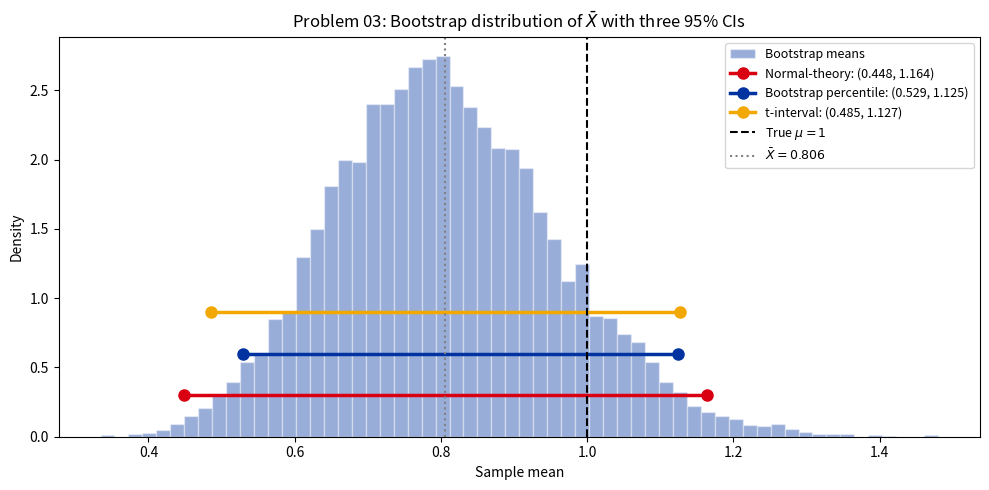
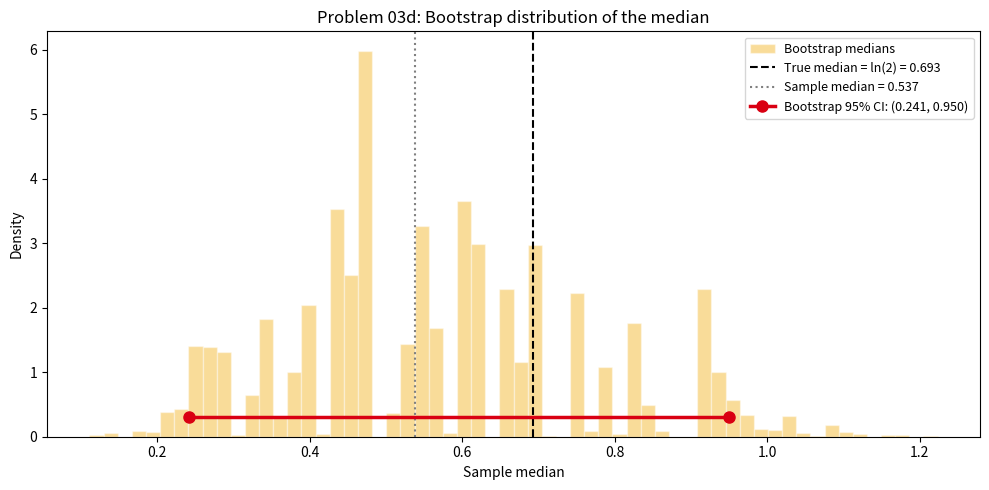
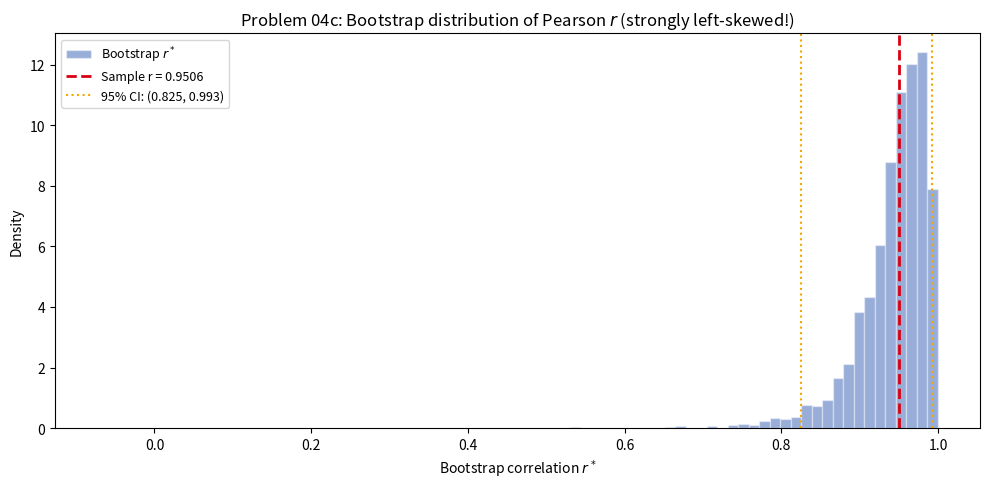
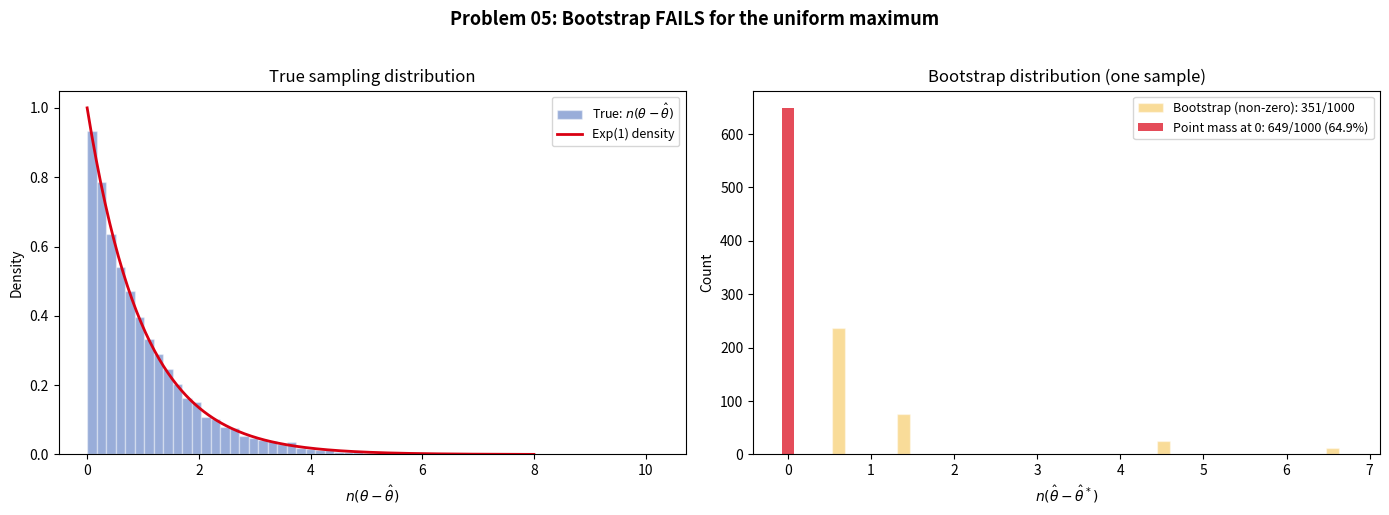

The matplotlib source for these figures, in order:
import numpy as np
from scipy import stats
import matplotlib.pyplot as plt

# Armenian flag colors for plots
RED = '#D90012'
BLUE = '#0033A0'
ORANGE = '#F2A800'

np.random.seed(509)
n = 30
data = np.random.exponential(1.0, n)

xbar = np.mean(data)
s = np.std(data, ddof=1)
med = np.median(data)

print(f'Sample mean   = {xbar:.4f}')
print(f'Sample std    = {s:.4f}')
print(f'Sample median = {med:.4f}')

# (a) Analytical SE
sigma = 1.0  # known for Exp(1)
se_analytical = sigma / np.sqrt(n)
print(f'Analytical SE(xbar) = {se_analytical:.4f}')

# (b) Bootstrap SE
B = 10_000
boot_means = np.array([
    np.mean(np.random.choice(data, n, replace=True))
    for _ in range(B)
])
se_boot = np.std(boot_means, ddof=1)
print(f'Bootstrap SE  = {se_boot:.4f}')
print(f'Ratio boot/analytical = {se_boot / se_analytical:.3f}')

# (c) Three 95% CIs
z_crit = 1.96
t_crit = stats.t.ppf(0.975, n - 1)

ci_normal = (xbar - z_crit * se_analytical, xbar + z_crit * se_analytical)
ci_boot = (np.percentile(boot_means, 2.5), np.percentile(boot_means, 97.5))
ci_t = (xbar - t_crit * s / np.sqrt(n), xbar + t_crit * s / np.sqrt(n))

print(f'Normal-theory CI: ({ci_normal[0]:.4f}, {ci_normal[1]:.4f})  width = {ci_normal[1]-ci_normal[0]:.4f}')
print(f'Bootstrap perc CI: ({ci_boot[0]:.4f}, {ci_boot[1]:.4f})  width = {ci_boot[1]-ci_boot[0]:.4f}')
print(f't-interval CI:    ({ci_t[0]:.4f}, {ci_t[1]:.4f})  width = {ci_t[1]-ci_t[0]:.4f}')
print()
print(f'True mu = 1')
print(f'  Normal contains mu=1? {ci_normal[0] < 1 < ci_normal[1]}')
print(f'  Boot   contains mu=1? {ci_boot[0] < 1 < ci_boot[1]}')
print(f'  t      contains mu=1? {ci_t[0] < 1 < ci_t[1]}')

# Histogram of bootstrap means with the three CIs
fig, ax = plt.subplots(figsize=(10, 5))

ax.hist(boot_means, bins=60, density=True, color=BLUE, alpha=0.4,
        edgecolor='white', label='Bootstrap means')

# Mark CIs
y_pos = [0.3, 0.6, 0.9]
labels = ['Normal-theory', 'Bootstrap percentile', 't-interval']
colors = [RED, BLUE, ORANGE]
cis = [ci_normal, ci_boot, ci_t]

for ci, y, label, color in zip(cis, y_pos, labels, colors):
    ax.plot(ci, [y, y], 'o-', color=color, linewidth=2.5,
            markersize=8, label=f'{label}: ({ci[0]:.3f}, {ci[1]:.3f})')

ax.axvline(1.0, color='black', linestyle='--', linewidth=1.5, label='True $\mu = 1$')
ax.axvline(xbar, color='gray', linestyle=':', linewidth=1.5, label=f'$\\bar{{X}} = {xbar:.3f}$')

ax.set_xlabel('Sample mean')
ax.set_ylabel('Density')
ax.set_title('Problem 03: Bootstrap distribution of $\\bar{X}$ with three 95% CIs')
ax.legend(loc='upper right', fontsize=9)
plt.tight_layout()
plt.show()

# (d) Bootstrap for the median
boot_medians = np.array([
    np.median(np.random.choice(data, n, replace=True))
    for _ in range(B)
])
se_boot_med = np.std(boot_medians, ddof=1)
ci_med = (np.percentile(boot_medians, 2.5), np.percentile(boot_medians, 97.5))
true_median = np.log(2)

print(f'Sample median = {med:.4f}')
print(f'Bootstrap SE(median) = {se_boot_med:.4f}')
print(f'Bootstrap 95% CI: ({ci_med[0]:.4f}, {ci_med[1]:.4f})')
print(f'True median of Exp(1) = ln(2) = {true_median:.4f}')
print(f'Contains true median? {ci_med[0] < true_median < ci_med[1]}')
print()
print('The normal-theory and t-interval CANNOT be applied to the median')
print('because there is no closed-form SE formula. Bootstrap is the way to go.')

# Histogram of bootstrap medians
fig, ax = plt.subplots(figsize=(10, 5))

ax.hist(boot_medians, bins=60, density=True, color=ORANGE, alpha=0.4,
        edgecolor='white', label='Bootstrap medians')
ax.axvline(true_median, color='black', linestyle='--', linewidth=1.5,
           label=f'True median = ln(2) = {true_median:.3f}')
ax.axvline(med, color='gray', linestyle=':', linewidth=1.5,
           label=f'Sample median = {med:.3f}')

ax.plot(ci_med, [0.3, 0.3], 'o-', color=RED, linewidth=2.5,
        markersize=8, label=f'Bootstrap 95% CI: ({ci_med[0]:.3f}, {ci_med[1]:.3f})')

ax.set_xlabel('Sample median')
ax.set_ylabel('Density')
ax.set_title('Problem 03d: Bootstrap distribution of the median')
ax.legend(fontsize=9)
plt.tight_layout()
plt.show()

x = np.array([1, 2, 3, 4, 5, 6, 7, 8, 9, 10])
y = np.array([2, 3, 5, 4, 7, 8, 6, 9, 10, 12])
n4 = len(x)

# (a) Pearson r
r = np.corrcoef(x, y)[0, 1]
print(f'Pearson r = {r:.4f}')

# (b) Bootstrap CI for correlation
np.random.seed(509)
B4 = 5_000
boot_r = []
for _ in range(B4):
    idx = np.random.choice(n4, n4, replace=True)
    boot_r.append(np.corrcoef(x[idx], y[idx])[0, 1])

boot_r = np.array(boot_r)
boot_r = boot_r[~np.isnan(boot_r)]  # drop NaN from degenerate resamples

ci_boot_r = (np.percentile(boot_r, 2.5), np.percentile(boot_r, 97.5))
print(f'Bootstrap 95% CI for rho: ({ci_boot_r[0]:.4f}, {ci_boot_r[1]:.4f})')

# (c) Plot bootstrap distribution - is it symmetric?
fig, ax = plt.subplots(figsize=(10, 5))

ax.hist(boot_r, bins=80, density=True, color=BLUE, alpha=0.4,
        edgecolor='white', label='Bootstrap $r^*$')
ax.axvline(r, color=RED, linestyle='--', linewidth=2,
           label=f'Sample r = {r:.4f}')
ax.axvline(ci_boot_r[0], color=ORANGE, linestyle=':', linewidth=1.5)
ax.axvline(ci_boot_r[1], color=ORANGE, linestyle=':', linewidth=1.5,
           label=f'95% CI: ({ci_boot_r[0]:.3f}, {ci_boot_r[1]:.3f})')

ax.set_xlabel('Bootstrap correlation $r^*$')
ax.set_ylabel('Density')
ax.set_title('Problem 04c: Bootstrap distribution of Pearson $r$ (strongly left-skewed!)')
ax.legend(fontsize=9)
plt.tight_layout()
plt.show()

print(f'Skewness = {stats.skew(boot_r):.2f}')
print('The distribution is strongly left-skewed because r is near its upper bound of 1.')
print('There is little room to go higher, but plenty of room to go lower.')

# (d) Fisher z-transform CI
z_fish = 0.5 * np.log((1 + r) / (1 - r))
se_z = 1 / np.sqrt(n4 - 3)

z_lo = z_fish - 1.96 * se_z
z_hi = z_fish + 1.96 * se_z

# Back-transform
r_lo = (np.exp(2 * z_lo) - 1) / (np.exp(2 * z_lo) + 1)
r_hi = (np.exp(2 * z_hi) - 1) / (np.exp(2 * z_hi) + 1)

print(f'Fisher z = {z_fish:.4f}, SE(z) = {se_z:.4f}')
print(f'Fisher 95% CI for rho: ({r_lo:.4f}, {r_hi:.4f})')
print(f'Bootstrap 95% CI:      ({ci_boot_r[0]:.4f}, {ci_boot_r[1]:.4f})')
print()
print('Fisher CI is wider on the left (more conservative), because it properly')
print('symmetrizes the distribution via the z-transform.')

# (b) Simulation: true distribution vs bootstrap distribution
np.random.seed(509)
n5, theta = 50, 1.0
n_sim = 10_000
B5 = 1_000

true_dist = np.zeros(n_sim)
# For the bootstrap, we pick ONE representative sample and show its bootstrap dist
# Also collect all bootstrap values for aggregate comparison
boot_all = []

for i in range(n_sim):
    sample = np.random.uniform(0, theta, n5)
    theta_hat = sample.max()
    true_dist[i] = n5 * (theta - theta_hat)

    # Bootstrap only for first sample (for individual demo)
    if i == 0:
        boot_maxes_single = np.array([
            np.random.choice(sample, n5, replace=True).max()
            for _ in range(B5)
        ])
        boot_single = n5 * (theta_hat - boot_maxes_single)
        theta_hat_first = theta_hat

print(f'True distribution: mean = {true_dist.mean():.3f}, std = {true_dist.std():.3f}')
print(f'(Should be close to Exp(1): mean=1, std=1)')
print()
print(f'First sample: theta_hat = {theta_hat_first:.4f}')
print(f'Bootstrap dist: mean = {boot_single.mean():.3f}, std = {boot_single.std():.3f}')
print(f'Fraction of bootstrap samples where theta_hat* = theta_hat: '
      f'{np.mean(boot_single == 0):.3f}')
print(f'(Expected: ~1 - (1-1/n)^n = 1 - (49/50)^50 = {1-(49/50)**50:.3f})')

# Plot: true vs bootstrap distribution
fig, axes = plt.subplots(1, 2, figsize=(14, 5))

# Left: true distribution with Exp(1) overlay
ax = axes[0]
ax.hist(true_dist, bins=60, density=True, color=BLUE, alpha=0.4,
        edgecolor='white', label='True: $n(\\theta - \\hat{\\theta})$')
t_grid = np.linspace(0, 8, 200)
ax.plot(t_grid, np.exp(-t_grid), color=RED, linewidth=2,
        label='Exp(1) density')
ax.set_xlabel('$n(\\theta - \\hat{\\theta})$')
ax.set_ylabel('Density')
ax.set_title('True sampling distribution')
ax.legend(fontsize=9)

# Right: bootstrap distribution (single sample)
ax = axes[1]
# Filter out the point mass at 0 for visibility
boot_nonzero = boot_single[boot_single > 0]
ax.hist(boot_nonzero, bins=40, density=False, color=ORANGE, alpha=0.4,
        edgecolor='white', label=f'Bootstrap (non-zero): {len(boot_nonzero)}/{B5}')
# Show the point mass
n_zero = np.sum(boot_single == 0)
ax.bar(0, n_zero, width=0.15, color=RED, alpha=0.7,
       label=f'Point mass at 0: {n_zero}/{B5} ({n_zero/B5:.1%})')
ax.set_xlabel('$n(\\hat{\\theta} - \\hat{\\theta}^*)$')
ax.set_ylabel('Count')
ax.set_title('Bootstrap distribution (one sample)')
ax.legend(fontsize=9)

fig.suptitle('Problem 05: Bootstrap FAILS for the uniform maximum',
             fontsize=13, fontweight='bold', y=1.02)
plt.tight_layout()
plt.show()

print('The true distribution matches Exp(1) perfectly.')
print('The bootstrap distribution has a huge point mass at 0 and does NOT match.')
print(f'\nReason: bootstrap always has theta_hat* <= theta_hat, so ~63% of resamples')
print('hit the boundary. The convergence rate is n (not sqrt(n)), which breaks the bootstrap.')
